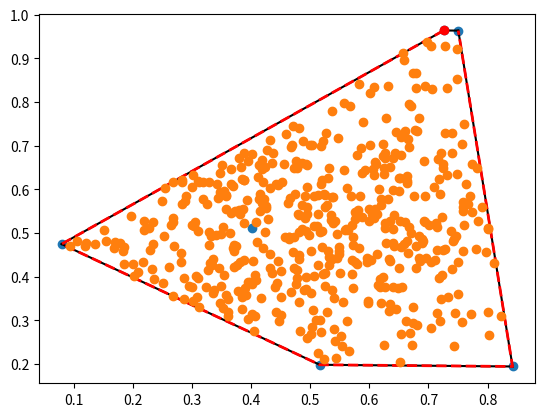

Python code for this plot:
#!/usr/bin/python
# -*- coding: utf-8 -*-
import sys
from scipy.spatial import ConvexHull
import numpy
import matplotlib.pyplot as plt
import math
import random
'''
Lista współrzędnych miast
'''
cities = []

'''
Lista punktów budujących autostradę
'''
highway = []

costHighway = 1.0
costTurnoffs = 2.0

class Point:
    def __init__(self, parent, coord):
        self.parent = parent
        self.coord = coord

    def getRandomPointFromCircle(self, R, resolution,  hull):
        result = []
        for i in reversed(range(1, (int)(36 * R/resolution))):
            theta = 2.0 * ((float)(i) / (int)(36 * R/resolution)) * numpy.pi
            x = R * numpy.cos(theta) + self.coord[0]
            y = R * numpy.sin(theta) + self.coord[1]
            if inHull([x,y], hull):
                result.append(Point(self, [x, y]))
        return result


    def getAllNeighbour(self, R, hull, resolution):
        neighbour = []
        for x in numpy.arange(resolution, R, resolution):
            neighbour.extend(self.getRandomPointFromCircle(x, resolution, hull))
        return neighbour

    def calcLength(self):
        if self.parent == None:
            return 0.0

        return math.hypot(self.coord[0] - self.parent.coord[0], self.coord[1] - self.parent.coord[1])


def getRandomPointFromHull(hull):
    while True:
        point = numpy.random.rand(1,2)
        if(inHull(point[0], hull)):
            return Point(None, point[0])

def inHull(p ,hull):
    from scipy.spatial import Delaunay
    if not isinstance(hull, Delaunay):
        hull = Delaunay(hull)

    return hull.find_simplex(p)>=0

'''
Funkcja szukająca optymalnego rozwiązania - symulowane wyżarzanie
'''
def simulatedAnnealing(R, resolution, temperature):
    global cities
    global highway
    global costHighway
    global costTurnoffs
    initPoint = getRandomPointFromHull(cities)
    highway.append(initPoint)
    neighbours = initPoint.getAllNeighbour(R, cities, resolution)
    workPoint = selectBest(neighbours, cities, highway, costHighway, costTurnoffs)
    k = 0
    while k < 500:
        newPoint = selectRandom(neighbours)
        fitnessWork = fitnessFunction(workPoint, cities, highway, costHighway, costTurnoffs)
        fitnessNew = fitnessFunction(newPoint, cities, highway, costHighway, costTurnoffs)
        if fitnessWork > fitnessNew:
            workPoint = newPoint
            neighbours.extend(workPoint.getAllNeighbour(R, cities, resolution))
            neighbours.remove(workPoint)
            highway.append(workPoint)
        elif numpy.random.uniform() < probability(fitnessWork, fitnessNew, temperature):
            workPoint = newPoint
            neighbours.extend(workPoint.getAllNeighbour(R, cities, resolution))
            neighbours.remove(workPoint)
            highway.append(workPoint)

        k += 1


def selectRandom(neighbours):
    return random.choice(neighbours)

def probability(fitnessWork, fitnessNew, temperature):
    return math.exp( - abs(fitnessWork - fitnessNew) / temperature)

'''
Funkcja celu:
F=c*S + z * Suma Li

costHighway - współczynnik wagi całkowitej długości autostrady
S - długość zbudowanej dotychczas autostrady
costTurnoffs - współczynnik wagi odległości zjazdu od miasta
Li - odległość i-tego miasta od najbliższego zjazdu
N - liczba miast
'''
def fitnessFunction(point, cities, highway, costHighway, costTurnoffs):
    return costHighway * findHighwayLength(highway) + costTurnoffs * findTurnoffs(cities, highway)

def calcLengthBetweenTwoPoints(point1, point2):
    return math.hypot(point2[0]-point1[0], point2[1]-point1[1])

def findTurnoffs(cities, highway):
    length = 0.0
    for city in cities:
        length += findNearestTurnoffDistance(city, highway)

    return length

def findNearestTurnoffDistance(city, highway):
    minDistance = float("inf")
    for turnoff in highway:
        tempDist = calcLengthBetweenTwoPoints(city, turnoff.coord)
        if tempDist < minDistance:
            minDistance = tempDist

    return minDistance

def findHighwayLength(highway):
    length = 0.0
    for h in highway:
        length += h.calcLength()

    return length


def selectBest(points, cities, highway, costHighway, costTurnoffs):
    bestValue = float("inf")
    bestPoint = points[0]

    for p in points:
        fitness = fitnessFunction(p, cities, highway, costHighway, costTurnoffs)
        if fitness < bestValue:
            bestValue = fitness
            bestPoint = p

    return bestPoint



def main():
    # wyświetlanie otoczki wypukłej
    global cities
    cities = numpy.random.rand(6, 2)
    hull = ConvexHull(cities)
    plt.plot(cities[:,0], cities[:,1], 'o')

    for simplex in hull.simplices:
        plt.plot(cities[simplex, 0], cities[simplex,1], "k-")

    plt.plot(cities[hull.vertices, 0], cities[hull.vertices, 1], 'r--', lw=2)
    plt.plot(cities[hull.vertices[0], 0], cities[hull.vertices[0], 1], 'ro')
    # plt.show()


    #point = Point(None, numpy.random.rand(1, 2)[0])

    #print getRandomPointNeighbour(point[0], 0.1, cities)

    #neighbor = point.getAllNeighbour(0.05, cities, 0.01)

    simulatedAnnealing(0.2, 0.05, 5.0)
    # x_list = [x for  in neighbor ]
    # y_list = [y for [x, y] in neighbor]
    x_list = []
    y_list = []

    for n in highway:
        x_list.append(n.coord[0])
        y_list.append(n.coord[1])

    plt.plot(x_list, y_list, "o")
    plt.show()



if __name__ == "__main__":
    main()

